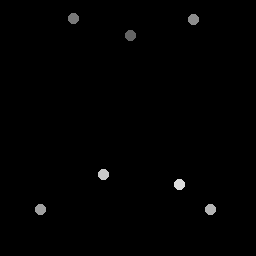

Source data for this figure (header and first rows):
130.75, 36
74.25, 18.75
194, 19.5
41, 210
211, 210
104, 175
180, 185
